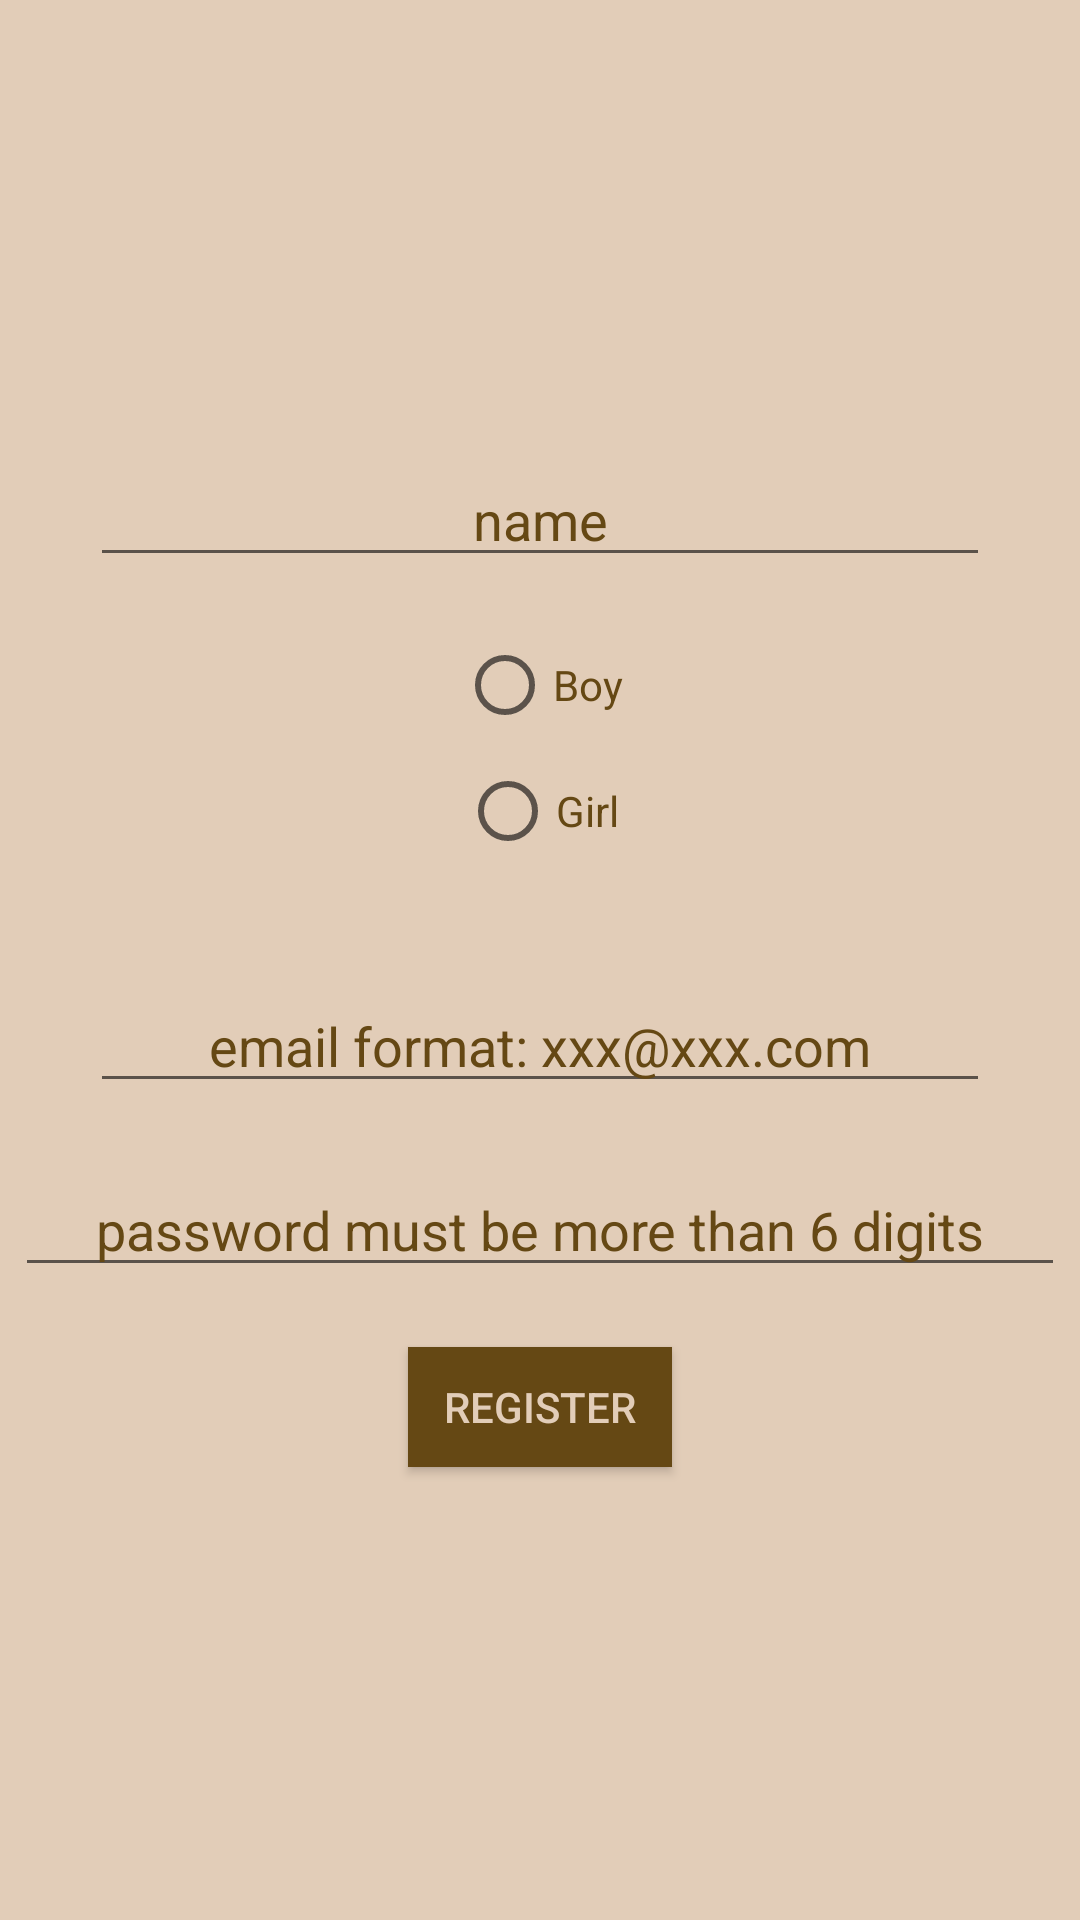

Write the Android layout XML for this screen, with the resource values it uses.
<!-- AndroidManifest.xml: application theme Theme.AppCompat.Light.NoActionBar -->
<!-- res/layout/activity_registration.xml -->
<?xml version="1.0" encoding="utf-8"?>
<LinearLayout xmlns:android="http://schemas.android.com/apk/res/android"
    xmlns:app="http://schemas.android.com/apk/res-auto"
    xmlns:tools="http://schemas.android.com/tools"
    android:layout_width="match_parent"
    android:layout_height="match_parent"
    android:gravity="center"
    android:background="#E2CDB8"
    tools:context="com.example.woofmatedating.RegistrationActivity"
    android:orientation="vertical">
    <EditText
        android:layout_width="300dp"
        android:layout_height="wrap_content"
        android:textColorHint="#654814"
        android:textColor="#654814"
        android:layout_marginBottom="20dp"
        android:gravity="center"
        android:hint="name"
        android:id="@+id/name"/>
    <RadioGroup
        android:layout_width="match_parent"
        android:layout_height="wrap_content"
        android:textColorHint="#654814"
        android:textColor="#654814"
        android:layout_marginBottom="20dp"
        android:gravity="center"
        android:id="@+id/radioGroup">
        <RadioButton
            android:layout_width="wrap_content"
            android:layout_height="wrap_content"
            android:textColorHint="#654814"
            android:textColor="#654814"
            android:layout_marginBottom="10dp"
            android:text="Boy" />
        <RadioButton
            android:layout_width="wrap_content"
            android:layout_height="wrap_content"
            android:textColorHint="#654814"
            android:textColor="#654814"
            android:layout_marginBottom="20dp"
            android:text="Girl" />
    </RadioGroup>

    <EditText
        android:id="@+id/email"
        android:layout_width="300dp"
        android:layout_height="wrap_content"
        android:textColorHint="#654814"
        android:textColor="#654814"
        android:layout_marginBottom="20dp"
        android:gravity="center"
        android:hint="email format: xxx@xxx.com" />

    <EditText
        android:id="@+id/password"
        android:layout_width="350dp"
        android:layout_height="wrap_content"
        android:textColorHint="#654814"
        android:textColor="#654814"
        android:layout_marginBottom="20dp"
        android:gravity="center"
        android:hint="password must be more than 6 digits" />

    <Button
        android:id="@+id/register"
        android:layout_width="wrap_content"
        android:layout_height="40dp"
        android:layout_gravity="center"
        android:background="#654814"
        android:textColor="#E2CDB8"
        android:text="Register" />
</LinearLayout>
<!-- resources referenced by this layout -->
<resources>

</resources>
